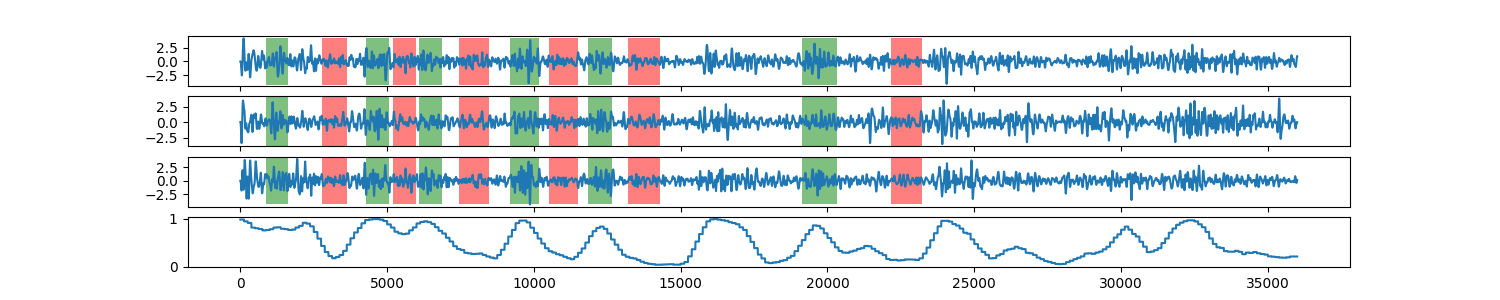

Source data for this figure (header and first rows):
0, 0.984079188843
1, 0.9841
2, 0.9841
3, 0.9841
4, 0.9841
5, 0.9841
6, 0.9841
7, 0.9841
8, 0.9841
9, 0.9841
10, 0.9841
11, 0.9841
12, 0.9841
13, 0.9841
14, 0.9841
15, 0.9841
16, 0.9841
17, 0.9841
18, 0.9841
19, 0.9841
20, 0.9841
21, 0.9841
22, 0.9841
23, 0.9841
24, 0.9841
25, 0.9841
26, 0.9841
27, 0.9841
28, 0.9841
29, 0.9841
30, 0.9841
31, 0.9841
32, 0.9841
33, 0.9841
34, 0.9841
35, 0.9841
36, 0.9841
37, 0.9841
38, 0.9841
39, 0.9841
40, 0.9841
41, 0.9841
42, 0.9841
43, 0.9841
44, 0.9841
45, 0.9841
46, 0.9841
47, 0.9841
48, 0.9841
49, 0.9841
50, 0.9841
51, 0.9841
52, 0.9841
53, 0.9841
54, 0.9841
55, 0.9841
56, 0.9841
57, 0.9841
58, 0.9841
59, 0.9841
60, 0.9841
... 35,939 more rows
